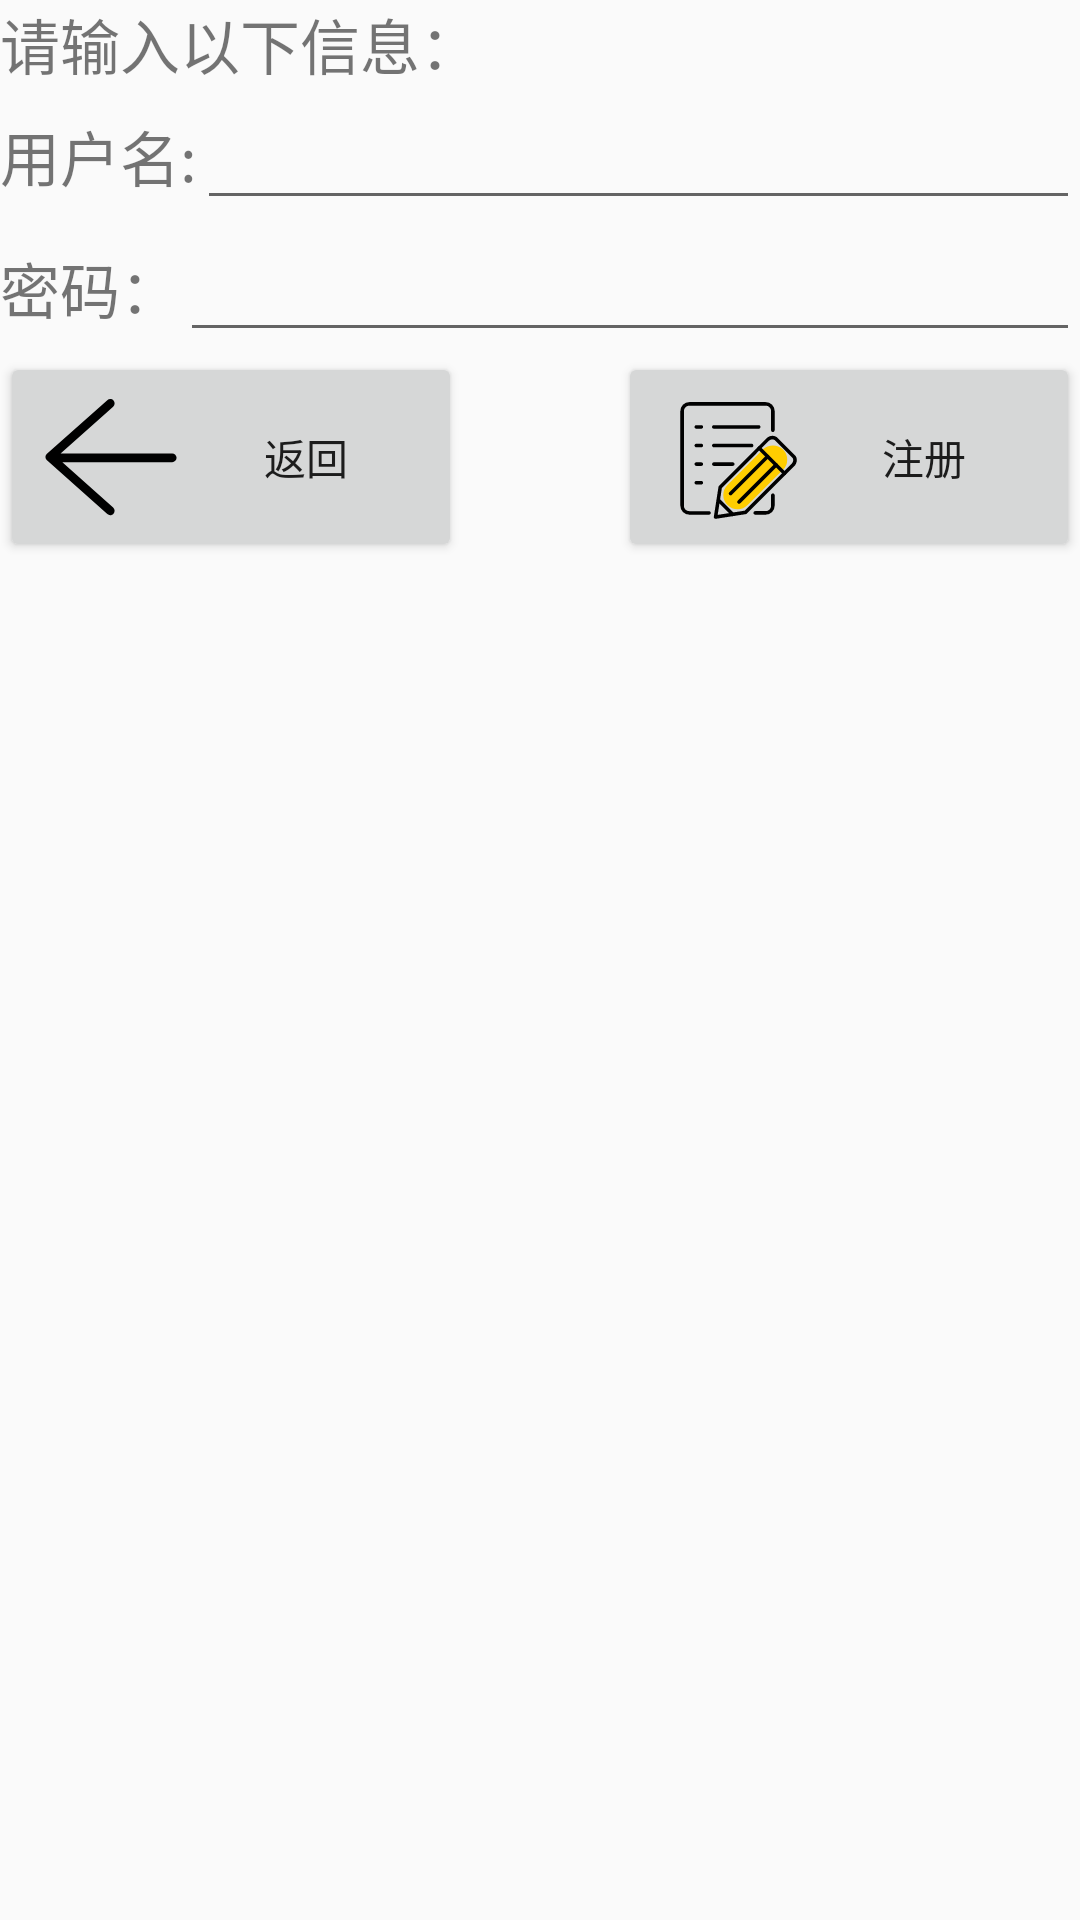

The Android layout XML behind this screen, and the referenced resources:
<!-- AndroidManifest.xml: application theme Theme.Recite -->
<!-- res/layout/activity_register.xml -->
<?xml version="1.0" encoding="utf-8"?>
<LinearLayout xmlns:android="http://schemas.android.com/apk/res/android"
    xmlns:app="http://schemas.android.com/apk/res-auto"
    xmlns:tools="http://schemas.android.com/tools"
    android:layout_width="match_parent"
    android:layout_height="match_parent"
    android:orientation="vertical"
    tools:context=".Activity.RegisterActivity">



    <TextView
        android:layout_width="wrap_content"
        android:layout_height="wrap_content"
        android:textSize="20sp"
        android:text="请输入以下信息："

        />



    <LinearLayout
        android:layout_width="match_parent"
        android:layout_height="wrap_content"
        android:orientation="horizontal">

        <TextView
            android:layout_width="wrap_content"
            android:layout_height="wrap_content"

            android:textSize="20sp"
            android:text="用户名:"

            />

        <EditText
            android:id="@+id/et_name1"
            android:layout_width="wrap_content"
            android:layout_height="wrap_content"
            android:layout_weight="1"
            android:textSize="20sp"
            android:singleLine="true" />


    </LinearLayout>


    <LinearLayout
        android:layout_width="match_parent"
        android:layout_height="wrap_content"
        android:orientation="horizontal">


        <TextView
            android:layout_width="wrap_content"
            android:layout_height="wrap_content"

            android:textSize="20sp"
            android:text="密码："
            />


        <EditText
            android:id="@+id/et_pwd1"
            android:layout_width="match_parent"
            android:layout_height="wrap_content"
            android:layout_weight="1"
            android:textSize="20sp"
            android:singleLine="true"

            />


    </LinearLayout>






    <LinearLayout
        android:layout_width="match_parent"
        android:layout_height="wrap_content"
        android:orientation="horizontal">


        <Button
            android:id="@+id/bt_exit3"
            android:layout_width="wrap_content"
            android:layout_height="wrap_content"
            android:layout_weight="1"
            android:drawableStart="@drawable/ic_exit"
            android:text="返回"
            />


        <TextView
            android:layout_width="wrap_content"
            android:layout_height="wrap_content"
            android:layout_weight="1"/>


        <Button
            android:id="@+id/bt_register1"
            android:layout_width="wrap_content"
            android:layout_height="wrap_content"
            android:layout_weight="1"
            android:drawableStart="@drawable/ic_register"
            android:text="注册" />



    </LinearLayout>




</LinearLayout>
<!-- resources referenced by this layout -->
<resources>
  <!-- drawable ic_exit (drawable) -->
  <vector android:height="50dp" android:viewportHeight="1024"
      android:viewportWidth="1024" android:width="50dp" xmlns:android="http://schemas.android.com/apk/res/android">
      <path android:fillColor="#FF000000" android:pathData="M929.7,487.7 L167.9,487.7l358.8,-318.9c12.4,-11 13.5,-30 2.5,-42.4 -11,-12.4 -30,-13.5 -42.4,-2.5L74.8,490.2c-6.4,5.7 -10.1,13.9 -10.1,22.4 0,8.6 3.7,16.7 10.1,22.4l412,366.2c5.7,5.1 12.8,7.6 19.9,7.6 8.3,-0 16.5,-3.4 22.4,-10.1 11,-12.4 9.9,-31.4 -2.5,-42.4L179.9,548.1l749.8,0c16.6,0 30,-13.6 30,-30.2S946.3,487.7 929.7,487.7z"/>
  </vector>
  <!-- drawable ic_register: vector/xml drawable (drawable, 3278 chars, omitted) -->
  <style name="Theme.Recite" parent="Theme.MaterialComponents.DayNight.DarkActionBar.Bridge">
          
          <item name="colorPrimary">@color/purple_500</item>
          <item name="colorPrimaryVariant">@color/purple_700</item>
          <item name="colorOnPrimary">@color/white</item>
          
          <item name="colorSecondary">@color/teal_200</item>
          <item name="colorSecondaryVariant">@color/teal_700</item>
          <item name="colorOnSecondary">@color/black</item>
          
          <item name="android:statusBarColor" tools:targetApi="l">?attr/colorPrimaryVariant</item>
          
      </style>
  <!-- not gathered from this repository: default colours our renderer supplied (Android Studio template values) -->
  <color name="purple_500">#FF6200EE</color>
  <color name="purple_700">#FF3700B3</color>
  <color name="teal_200">#FF03DAC5</color>
  <color name="teal_700">#FF018786</color>
  <color name="black">#FF000000</color>
  <color name="white">#FFFFFFFF</color>
</resources>
